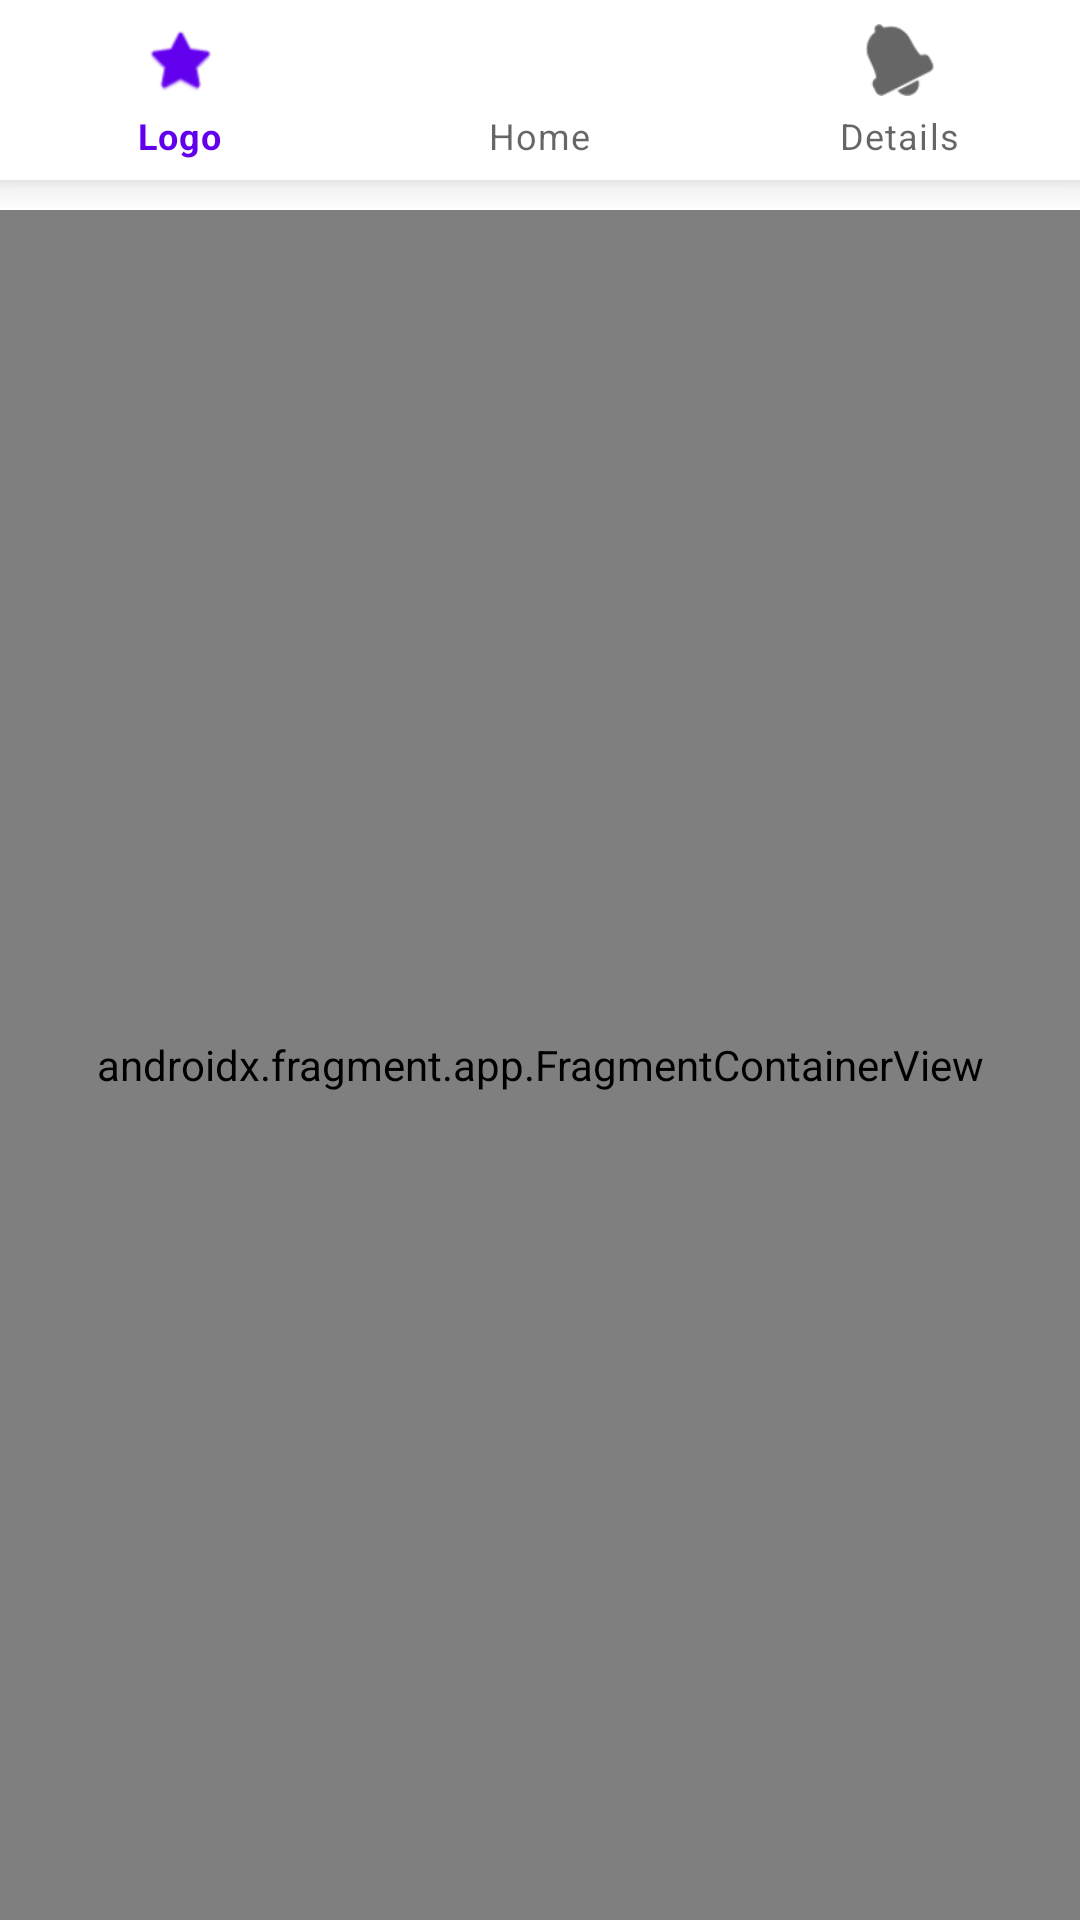

This screen was rendered from an Android layout file. Write that file and the resources it references.
<!-- AndroidManifest.xml: application theme Theme.Rma2316st -->
<!-- res/layout/activity_main.xml -->
<?xml version="1.0" encoding="utf-8"?>
<androidx.constraintlayout.widget.ConstraintLayout xmlns:android="http://schemas.android.com/apk/res/android"
    xmlns:app="http://schemas.android.com/apk/res-auto"
    xmlns:tools="http://schemas.android.com/tools"
    android:layout_width="match_parent"
    android:layout_height="match_parent"
    tools:context="ba.etf.rma23.projekat.MainActivity">

    <com.google.android.material.bottomnavigation.BottomNavigationView
        android:layout_height="60dp"
        android:layout_width="match_parent"
        app:layout_constraintBottom_toTopOf="@id/nav_host_fragment"
        android:id="@+id/bottom_nav"
        android:layout_marginBottom="60dp"
        app:menu="@menu/menu" />

    <androidx.fragment.app.FragmentContainerView
        android:id="@+id/nav_host_fragment"
        android:name="androidx.navigation.fragment.NavHostFragment"
        android:layout_width="match_parent"
        android:layout_height="match_parent"
        app:layout_constraintTop_toBottomOf="@id/bottom_nav"
        app:layout_constraintBottom_toBottomOf="parent"
        android:layout_marginTop="70dp"
        app:defaultNavHost="true"
        app:navGraph="@navigation/navgraph" />

</androidx.constraintlayout.widget.ConstraintLayout>
<!-- resources referenced by this layout -->
<resources>
  <style name="Theme.Rma2316st" parent="Theme.MaterialComponents.DayNight.DarkActionBar">
          
          <item name="colorPrimary">@color/purple_500</item>
          <item name="colorPrimaryVariant">@color/purple_700</item>
          <item name="colorOnPrimary">@color/white</item>
          
          <item name="colorSecondary">@color/teal_200</item>
          <item name="colorSecondaryVariant">@color/teal_700</item>
          <item name="colorOnSecondary">@color/black</item>
          
          <item name="android:statusBarColor">?attr/colorPrimaryVariant</item>
          
      </style>
  <color name="purple_500">#FF6200EE</color>
  <color name="purple_700">#FF3700B3</color>
  <color name="white">#FFFFFFFF</color>
  <color name="teal_200">#FF03DAC5</color>
  <color name="teal_700">#FF018786</color>
  <color name="black">#FF000000</color>
</resources>
